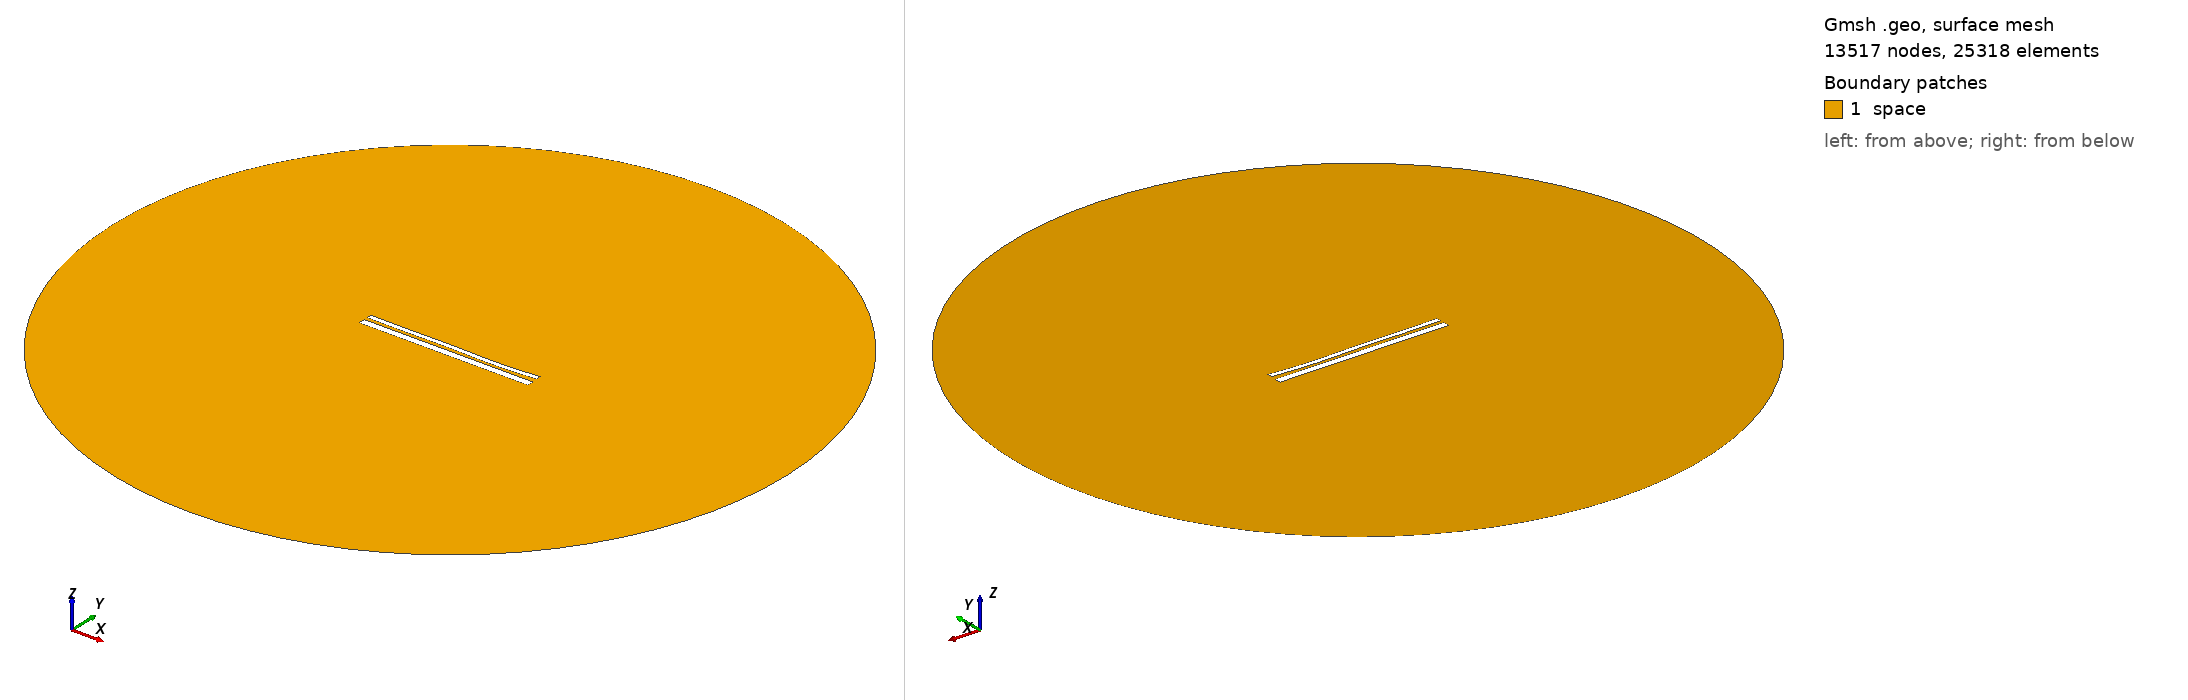

Gmsh geometry script, surface-meshed: 13517 nodes, 25318 surface elements. Boundary patches (legend numbers): 1 space. Left view from above one corner, right view from below the opposite corner. Legend entries are the model's physical surfaces. The drawing asked Gmsh for element sizes between 1% and 20% of the model's largest extent; the script's own settings can give other sizes.

=== 12771.geo (drawn) ===
//---------------------------------------
// Geometry kernel
//---------------------------------------

SetFactory("OpenCASCADE");



//---------------------------------------
// Parameters of the geometry
//---------------------------------------

// Overetch of the upper plate
overetch = 0.5;

// Distance between the plates
distance = 1.5;

// Discretization over the x axis (for the deformation)
nx = 50; 

// Length of the plate
L = 100 - overetch; 

// Number of modes
n = 4; 

// 1st mode coefficient
coeff(1) = 0.0;
beta(1) = 0.596864 * 3.1415926535 / L;

// 2nd mode coefficient
coeff(2) = -0.15;
beta(2) = 1.49418 * 3.1415926535 / L;

// 3rd mode coefficient
coeff(3) = 0.15;
beta(3) = 2.50025 * 3.1415926535 / L;

// 4th mode coefficient
coeff(4) = -0.15;
beta(4) = 3.49999 * 3.1415926535 / L;



//---------------------------------------
// Upper plate (deformed rectangle)
//---------------------------------------

// Coordiantes of the upper plate
xmin = -50;
xmax = 50 - overetch;

// Height of the upper plate
yheight = 4 - 2 * overetch;

// Indexes of the points
UpperID[] = {};
LowerID[] = {};
LeftID[] = {};
RightID[] = {};

// Point index
p = 1;

// Horizontal edges
For i In {1:nx}
    x = xmin + (i-1)*(xmax - xmin)/(nx-1);

    y_bottom = distance / 2 + overetch;
    For j In {1:n}
        C = (Cosh(beta(j)*L) + Cos(beta(j)*L)) / (Sinh(beta(j)*L) + Sin(beta(j)*L));
        y_bottom  = y_bottom + coeff(j) * (Cosh(beta(j)*(x+50)) - Cos(beta(j)*(x+50)) - C * (Sinh(beta(j)*(x+50)) - Sin(beta(j)*(x+50))));
    EndFor

    y_top = y_bottom + yheight;

    Point(p) = {x, y_top, 0, 1.0};
    UpperID[i] = p;
    p = p + 1;

    Point(p) = {x, y_bottom, 0, 1.0};
    LowerID[i] = p;
    p = p + 1;
EndFor

// Create point lists
UpperPts[] = {}; LowerPts[] = {};
For i In {1:nx}
  UpperPts[] += {UpperID[i]};
  LowerPts[] += {LowerID[i]};
EndFor

// Build splines
Spline(1) = {UpperPts[]};
Spline(2) = {LowerPts[]};
Line(3) = {LowerPts[nx-1], UpperPts[nx-1]};
Line(4) = {LowerPts[0], UpperPts[0]};

// Build the plane surface
Curve Loop(1) = {2, 3, -1, -4};
Plane Surface(1) = {1};



//---------------------------------------
// Lower plate (rectangle)
//---------------------------------------

// Vertices
Point(1001) = {-50, -1, 0, 1.0};
Point(1002) = { 50, -1, 0, 1.0};
Point(1003) = { 50,  -5, 0, 1.0};
Point(1004) = {-50,  -5, 0, 1.0};

// Edges
Line(5) = {1001, 1002};
Line(6) = {1002, 1003};
Line(7) = {1003, 1004};
Line(8) = {1004, 1001};

// Plane surface
Line Loop(2) = {5, 6, 7, 8};
Plane Surface(2) = {2}; 



//---------------------------------------
// Outer (fictious) boundary
//---------------------------------------

// Points
Point(1005) = {0, 0, 0};       // Center
Point(1006) = {200, 0, 0};     // Start point
Point(1007) = {0, 200, 0};     // 90 degrees
Point(1008) = {-200, 0, 0};    // 180 degrees
Point(1009) = {0, -200, 0};    // 270 degrees

// Circle arcs (each needs start, center, end)
Circle(9) = {1006, 1005, 1007};
Circle(10) = {1007, 1005, 1008};
Circle(11) = {1008, 1005, 1009};
Circle(12) = {1009, 1005, 1006};

// Plane surface for the entire domain
Curve Loop(3) = {9, 10, 11, 12};
Surface(3) = {3};

// Subtract the plates from the whole domain to obtain the actual domain where we want to solve the equations
BooleanDifference{ Surface{3}; Delete; }{ Surface{1}; Surface{2}; Delete; }




//---------------------------------------
// Transfinite Lines/Curves
//---------------------------------------

// Set the number of points on the boundaries
r = 7;

// Plates
Transfinite Curve {1, 2} = 50*r Using Progression 1;
Transfinite Curve {3, 4} = 2*r Using Progression 1;
Transfinite Line {5, 7} = 50*r Using Progression 1;
Transfinite Line {6, 8} = 2*r Using Progression 1;

// Outer boundary
Transfinite Line {9, 10, 11, 12} = 20 Using Progression 1;



//---------------------------------------
// Physical groups
//---------------------------------------                

// Physical curves (boundaries)
Physical Line("force_segment", 10) = {2};
Physical Line("upper_plate", 11) = {1, 3, 4};
Physical Line("lower_plate", 12) = {5, 6, 7, 8};
Physical Line("boundary", 20) = {9, 10, 11, 12};

// Physical Surfaces
Physical Surface("space", 30) = {3};



//---------------------------------------
// 6. Generate the Mesh
//---------------------------------------

// 2D mesh generation
Mesh 2;
